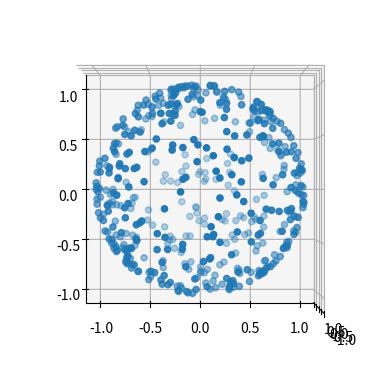

Python code for this plot:
import time
import copy
import numpy as np
from scipy.optimize import fsolve

class progressBar(object):
    def __init__(self, decimals=1, fill='█', prefix='Progress:',
                 suffix='', time_remaining_prefix=' time left', length=30,
                 update_rate=0.5):
        self.tic = time.time()
        self.decimals = decimals
        self.fill = fill
        self.length = length
        self.prefix = prefix
        self.suffix = suffix
        self.time_remaining_prefix = time_remaining_prefix
        self.finished = False
        self.max_written_length = 0
        self.last_update = 0.
        self.update_rate = update_rate

    def format_time(self, tic_toc):
        # Print a final time of completion
        if tic_toc>3600:
            time_str = "%d:%02d:%02d" % ((tic_toc)/3600.0,
                                        ((tic_toc)/60.0)%60.0,
                                        (tic_toc)%60.0)
        elif tic_toc>60:
            time_str = "%d:%02d" % ((tic_toc)/60.0,
                                    (tic_toc)%60.0)
        else:
            time_str = "%.2f s" % (tic_toc)

        return time_str

    def print_string(self, string1):
        # Update the maximum length of string written:
        self.max_written_length = max(self.max_written_length, len(string1))
        pad = ''.join([' ']*(self.max_written_length - len(string1)))
        print(string1 + pad, end='\r')

    def update(self, percentage):
        toc = time.time()
        if percentage>0 and percentage<1 and (toc-self.last_update)>self.update_rate:
            percent = ("{0:." + str(self.decimals) + "f}").format(100*percentage)
            filledLength = int(self.length*percentage)
            bar = self.fill*filledLength + '-'*(self.length - filledLength)

            remaining_time = (1-percentage)*((toc-self.tic)/percentage)
            if remaining_time>0:
                time_str = self.format_time(remaining_time)
            else:
                time_str = "0.00 s"
            self.print_string('%s |%s| %s%%%s;%s: %s' %
                              (self.prefix, bar, percent, self.suffix,
                               self.time_remaining_prefix, time_str))
            self.last_update = toc
        elif percentage>=1:
            if not self.finished:
                self.finished = True
                time_str = self.format_time(toc-self.tic)
                self.print_string('Completed in %s.' % time_str)
                print()


def cart2spherical(A):
    return np.array([(A[0]-1j*A[1])/np.sqrt(2), A[2], -(A[0]+1j*A[1])/np.sqrt(2)])

def spherical2cart(A):
    return np.array([1/np.sqrt(2)*(-A[2]+A[0]), 1j/np.sqrt(2)*(A[2]+A[0]), A[1]])

def spherical_dot(A, B):
    return np.tensordot(A, np.array([-1., 1., -1.])*B[::-1], axes=(0, 0))
    #return np.tensordot(A, np.conjugate(B), axes=(0,0))

class base_force_profile():
    """
    Base force profile

    The force profile object stores all of the calculated quantities created by
    the governingeq.generate_force_profile() method.  It has the following
    attributes:

    Attributes
    ----------
    R : array_like, shape (3, ...)
        Positions at which the force profile was calculated.
    V : array_like, shape (3, ...)
        Velocities at which the force profile was calculated.
    F : array_like, shape (3, ...)
        Total equilibrium force at position R and velocity V.
    f_mag : array_like, shape (3, ...)
        Magnetic force at position R and velocity V.
    f : dictionary of array_like
        The forces due to each laser, indexed by the
        manifold the laser addresses.  The dictionary is keyed by the transition
        driven, and individual lasers are in the same order as in the
        pylcp.laserBeams object used to create the governing equation.
    Neq : array_like
        Equilibrium population found.
    """
    def __init__(self, R, V, laserBeams, hamiltonian):
        if not isinstance(R, np.ndarray):
            R = np.array(R)
        if not isinstance(V, np.ndarray):
            V = np.array(V)

        if R.shape[0] != 3 or V.shape[0] != 3:
            raise TypeError('R and V must have first dimension of 3.')

        self.R = copy.copy(R)
        self.V = copy.copy(V)

        if hamiltonian is None:
            self.Neq = None
        else:
            self.Neq = np.zeros(R[0].shape + (hamiltonian.n,))

        self.f = {}
        for key in laserBeams:
            self.f[key] = np.zeros(R.shape + (len(laserBeams[key].beam_vector),))

        self.f_mag = np.zeros(R.shape)

        self.F = np.zeros(R.shape)

    def store_data(self, ind, Neq, F, F_laser, F_mag):
        if not Neq is None:
            self.Neq[ind] = Neq

        for jj in range(3):
            #self.f[(jj,) + ind] = f[jj]
            self.F[(jj,) + ind] = F[jj]
            for key in F_laser:
                self.f[key][(jj,) + ind] = F_laser[key][jj]

            self.f_mag[(jj,) + ind] = F_mag[jj]


def random_vector():
    a, b = np.random.rand(2)
    th = np.arccos(2*b-1)
    phi = 2*np.pi*a

def random_vector(free_axes=[True, True, True]):
    """
    This function returns a random vector with magnitude 1, in either 1D, 2D
    or 3D, depending on which axes are free to move (defined by the argument
    free_axes)
    """
    if np.sum(free_axes)==1:
        return (np.sign(np.random.rand(1)-0.5)*free_axes).astype('float64')
    elif np.sum(free_axes)==2:
        phi = 2*np.pi*np.random.rand(1)[0]
        x = np.array([np.cos(phi), np.sin(phi)])
        y =np.zeros((3,))
        y[free_axes] = x
        return y
    elif np.sum(free_axes)==3:
        a, b = np.random.rand(2)
        th = np.arccos(2*b-1)
        phi = 2*np.pi*a

        return np.array([np.sin(th)*np.cos(phi), np.sin(th)*np.sin(phi),
                         np.cos(th)])
    else:
        raise StandardError('free_axes must be a boolean array of length 3.')


if __name__ == '__main__':
    import matplotlib.pyplot as plt
    from mpl_toolkits.mplot3d import Axes3D

    vectors = []
    for n in range(500):
        vectors.append(random_vector([True, True, True]))

    vectors = np.array(vectors)
    fig = plt.figure()
    ax = fig.add_subplot(111, projection='3d')
    ax.scatter(vectors[:,0], vectors[:,1], vectors[:,2])
    ax.view_init(elev=-90., azim=0.)
